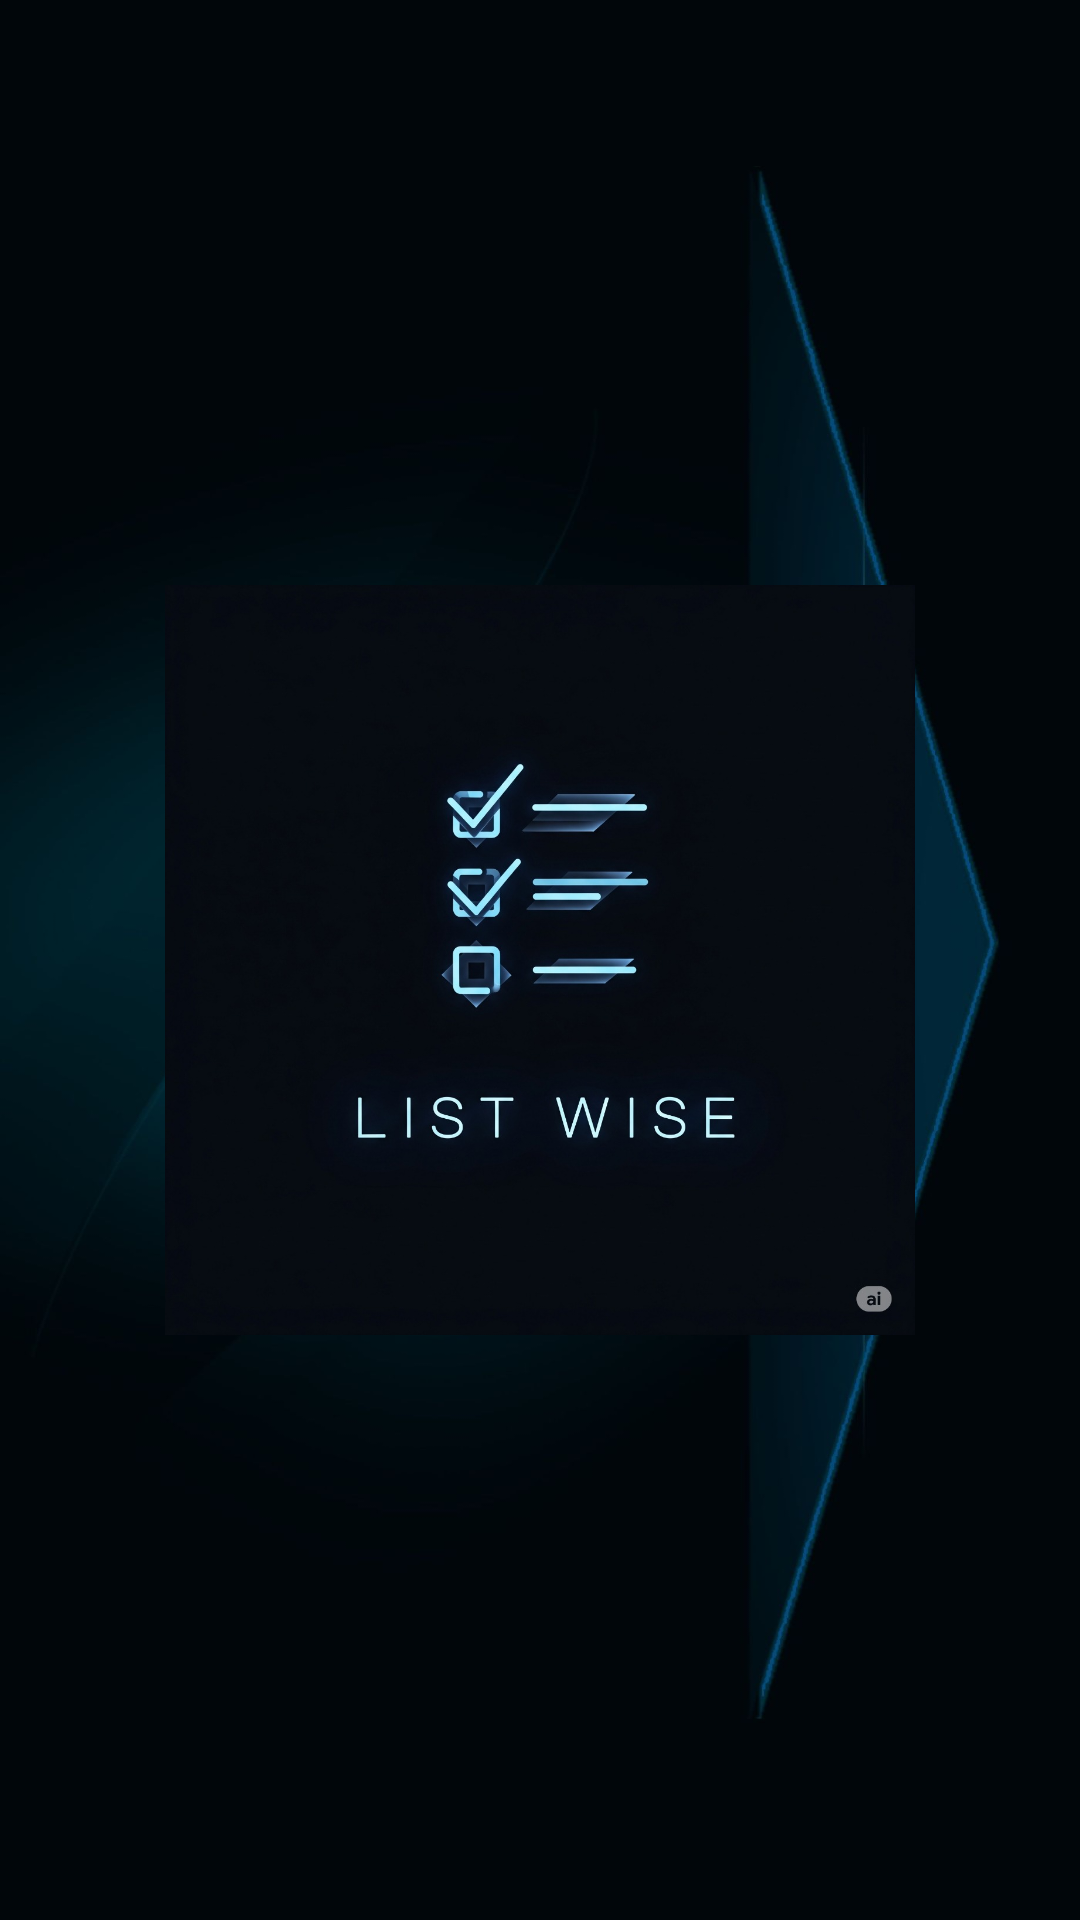

Here is an Android app screen rendered from its layout file. Give the layout XML and the strings, colors and styles it references.
<!-- AndroidManifest.xml: application theme Theme.List_Wise -->
<!-- res/layout/activity_intro.xml -->
<?xml version="1.0" encoding="utf-8"?>
<androidx.constraintlayout.widget.ConstraintLayout xmlns:android="http://schemas.android.com/apk/res/android"
    xmlns:app="http://schemas.android.com/apk/res-auto"
    xmlns:tools="http://schemas.android.com/tools"
    android:id="@+id/main"
    android:layout_width="wrap_content"
    android:layout_height="wrap_content"
    tools:context=".IntroActivity">

    <ImageView
        android:id="@+id/bgintro"
        android:layout_width="wrap_content"
        android:layout_height="wrap_content"
        app:layout_constraintEnd_toEndOf="parent"
        app:layout_constraintStart_toStartOf="parent"
        app:layout_constraintTop_toTopOf="parent"
        android:background="@drawable/intro_bg" />

    <ImageView
        android:id="@+id/logolistwise"
        android:layout_width="250dp"
        android:layout_height="250dp"
        app:layout_constraintStart_toStartOf="parent"
        app:layout_constraintBottom_toBottomOf="parent"
        app:layout_constraintTop_toTopOf="parent"
        app:layout_constraintEnd_toEndOf="parent"
        app:srcCompat="@drawable/listwise_logo" />
</androidx.constraintlayout.widget.ConstraintLayout>
<!-- resources referenced by this layout -->
<resources>
  <!-- drawable intro_bg: jpg bitmap (drawable-nodpi, 112958 bytes) -->
  <!-- drawable listwise_logo: png bitmap (drawable, 89949 bytes) -->
  <style name="Theme.List_Wise" parent="Base.Theme.List_Wise" />
  <style name="Base.Theme.List_Wise" parent="Theme.Material3.DayNight.NoActionBar">
          
          
      </style>
</resources>
